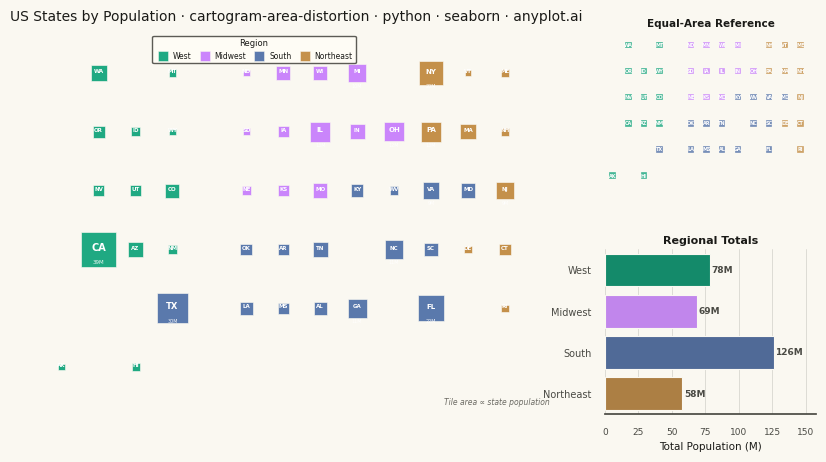

This chart was generated by the following Python code:
"""anyplot.ai
cartogram-area-distortion: Cartogram with Area Distortion by Data Value
Library: seaborn | Python 3.13
Quality: pending | Created: 2026-06-08
"""

import os

import matplotlib.pyplot as plt
import numpy as np
import pandas as pd
import seaborn as sns


# Theme tokens
THEME = os.getenv("ANYPLOT_THEME", "light")
PAGE_BG = "#FAF8F1" if THEME == "light" else "#1A1A17"
ELEVATED_BG = "#FFFDF6" if THEME == "light" else "#242420"
INK = "#1A1A17" if THEME == "light" else "#F0EFE8"
INK_SOFT = "#4A4A44" if THEME == "light" else "#B8B7B0"
INK_MUTED = "#6B6A63" if THEME == "light" else "#A8A79F"

# Imprint palette — first series always #009E73
IMPRINT_PALETTE = ["#009E73", "#C475FD", "#4467A3", "#BD8233", "#AE3030", "#2ABCCD", "#954477", "#99B314"]

# Data: US states with population (millions) and approximate grid positions
np.random.seed(42)

states_data = {
    "WA": (0, 1, 7.7, "West"),
    "MT": (0, 3, 1.1, "West"),
    "ND": (0, 5, 0.8, "Midwest"),
    "MN": (0, 6, 5.7, "Midwest"),
    "WI": (0, 7, 5.9, "Midwest"),
    "MI": (0, 8, 10.0, "Midwest"),
    "NY": (0, 10, 19.5, "Northeast"),
    "VT": (0, 11, 0.6, "Northeast"),
    "ME": (0, 12, 1.4, "Northeast"),
    "OR": (1, 1, 4.2, "West"),
    "ID": (1, 2, 1.9, "West"),
    "WY": (1, 3, 0.6, "West"),
    "SD": (1, 5, 0.9, "Midwest"),
    "IA": (1, 6, 3.2, "Midwest"),
    "IL": (1, 7, 12.6, "Midwest"),
    "IN": (1, 8, 6.8, "Midwest"),
    "OH": (1, 9, 11.8, "Midwest"),
    "PA": (1, 10, 13.0, "Northeast"),
    "MA": (1, 11, 7.0, "Northeast"),
    "NH": (1, 12, 1.4, "Northeast"),
    "NV": (2, 1, 3.1, "West"),
    "UT": (2, 2, 3.3, "West"),
    "CO": (2, 3, 5.8, "West"),
    "NE": (2, 5, 2.0, "Midwest"),
    "KS": (2, 6, 2.9, "Midwest"),
    "MO": (2, 7, 6.2, "Midwest"),
    "KY": (2, 8, 4.5, "South"),
    "WV": (2, 9, 1.8, "South"),
    "VA": (2, 10, 8.6, "South"),
    "MD": (2, 11, 6.2, "South"),
    "NJ": (2, 12, 9.3, "Northeast"),
    "CA": (3, 1, 39.0, "West"),
    "AZ": (3, 2, 7.3, "West"),
    "NM": (3, 3, 2.1, "West"),
    "OK": (3, 5, 4.0, "South"),
    "AR": (3, 6, 3.0, "South"),
    "TN": (3, 7, 7.0, "South"),
    "NC": (3, 9, 10.6, "South"),
    "SC": (3, 10, 5.2, "South"),
    "DE": (3, 11, 1.0, "Northeast"),
    "CT": (3, 12, 3.6, "Northeast"),
    "TX": (4, 3, 29.5, "South"),
    "LA": (4, 5, 4.6, "South"),
    "MS": (4, 6, 3.0, "South"),
    "AL": (4, 7, 5.0, "South"),
    "GA": (4, 8, 10.8, "South"),
    "FL": (4, 10, 22.2, "South"),
    "RI": (4, 12, 1.1, "Northeast"),
    "AK": (5, 0, 0.7, "West"),
    "HI": (5, 2, 1.4, "West"),
}

rows_data = []
for state, (r, c, pop, region) in states_data.items():
    rows_data.append({"state": state, "row": r, "col": c, "population": pop, "region": region})
df = pd.DataFrame(rows_data)

# Region colors using Imprint palette (West→green, Midwest→lavender, South→blue, Northeast→ochre)
region_order = ["West", "Midwest", "South", "Northeast"]
region_palette = dict(zip(region_order, IMPRINT_PALETTE[:4], strict=False))

# Apply seaborn theme with theme-adaptive tokens
sns.set_theme(
    style="white",
    rc={
        "figure.facecolor": PAGE_BG,
        "axes.facecolor": PAGE_BG,
        "axes.edgecolor": INK_SOFT,
        "axes.labelcolor": INK,
        "text.color": INK,
        "xtick.color": INK_SOFT,
        "ytick.color": INK_SOFT,
        "grid.color": INK,
        "grid.alpha": 0.15,
        "legend.facecolor": ELEVATED_BG,
        "legend.edgecolor": INK_SOFT,
    },
)

# Canvas — exactly 3200×1800 px (landscape 16:9)
fig = plt.figure(figsize=(8, 4.5), dpi=400, facecolor=PAGE_BG)
gs = fig.add_gridspec(
    2,
    2,
    width_ratios=[3.0, 1.2],
    height_ratios=[1, 1],
    wspace=0.12,
    hspace=0.32,
    left=0.01,
    right=0.99,
    top=0.89,
    bottom=0.04,
)
ax_main = fig.add_subplot(gs[:, 0])
ax_ref = fig.add_subplot(gs[0, 1])
ax_bar = fig.add_subplot(gs[1, 1])

# Marker sizes calibrated for 3200×1800 canvas
size_min = 20
size_max = 620

# Main cartogram: bubble area ∝ population, color = geographic region
sns.scatterplot(
    data=df,
    x="col",
    y="row",
    size="population",
    sizes=(size_min, size_max),
    hue="region",
    hue_order=region_order,
    palette=region_palette,
    style="region",
    style_order=region_order,
    markers=dict.fromkeys(region_order, "s"),
    alpha=0.88,
    edgecolor=PAGE_BG,
    linewidth=0.5,
    ax=ax_main,
)

# Compact region legend — keep only hue (region) handles, remove size handles
handles, labels = ax_main.get_legend_handles_labels()
region_handles, region_labels = [], []
seen = set()
for handle, lbl in zip(handles, labels, strict=False):
    if lbl in region_order and lbl not in seen:
        try:
            handle.set_markersize(7)
            handle.set_markeredgecolor(PAGE_BG)
            handle.set_markeredgewidth(0.4)
        except AttributeError:
            pass
        region_handles.append(handle)
        region_labels.append(lbl)
        seen.add(lbl)

ax_main.get_legend().remove()
ax_main.legend(
    handles=region_handles,
    labels=region_labels,
    loc="upper center",
    fontsize=5.5,
    title="Region",
    title_fontsize=6,
    framealpha=0.9,
    facecolor=ELEVATED_BG,
    edgecolor=INK_SOFT,
    ncol=4,
    bbox_to_anchor=(0.42, 1.0),
    borderpad=0.4,
    columnspacing=0.7,
    handletextpad=0.3,
)

# State abbreviation labels — size scales with population
pop_max = df["population"].max()
for _, row in df.iterrows():
    pop_frac = row["population"] / pop_max
    fontsize = max(4, min(7, int(4 + pop_frac * 3.5)))
    ax_main.text(
        row["col"],
        row["row"] - 0.03,
        row["state"],
        ha="center",
        va="center",
        fontsize=fontsize,
        fontweight="bold",
        color="white",
        zorder=5,
    )
    if row["population"] >= 8.0:
        ax_main.text(
            row["col"],
            row["row"] + 0.22,
            f"{row['population']:.0f}M",
            ha="center",
            va="center",
            fontsize=max(3.5, int(fontsize * 0.65)),
            color="white",
            alpha=0.9,
            zorder=5,
        )

ax_main.invert_yaxis()
ax_main.set_xlim(-0.8, 13.5)
ax_main.set_ylim(5.8, -0.7)
ax_main.set_xlabel("")
ax_main.set_ylabel("")
ax_main.set_xticks([])
ax_main.set_yticks([])
ax_main.set_facecolor(PAGE_BG)
sns.despine(ax=ax_main, left=True, bottom=True)

# Title — scale fontsize for long title string
title = "US States by Population · cartogram-area-distortion · python · seaborn · anyplot.ai"
n = len(title)
ratio = 67 / n if n > 67 else 1.0
title_fontsize = max(8, round(12 * ratio))
ax_main.set_title(title, fontsize=title_fontsize, fontweight="medium", color=INK, pad=8)

ax_main.text(
    0.98,
    0.02,
    "Tile area ∝ state population",
    ha="right",
    va="bottom",
    fontsize=5.5,
    color=INK_MUTED,
    fontstyle="italic",
    transform=ax_main.transAxes,
)

# Reference inset — equal-area tile map for comparison
sns.scatterplot(
    data=df,
    x="col",
    y="row",
    hue="region",
    hue_order=region_order,
    palette=region_palette,
    style="region",
    style_order=region_order,
    markers=dict.fromkeys(region_order, "s"),
    s=22,
    alpha=0.72,
    edgecolor=PAGE_BG,
    linewidth=0.3,
    legend=False,
    ax=ax_ref,
)

for _, row in df.iterrows():
    ax_ref.text(
        row["col"],
        row["row"],
        row["state"],
        ha="center",
        va="center",
        fontsize=3.5,
        fontweight="bold",
        color="white",
        zorder=5,
    )

ax_ref.invert_yaxis()
ax_ref.set_xlim(-0.5, 13.0)
ax_ref.set_ylim(5.8, -0.5)
ax_ref.set_xlabel("")
ax_ref.set_ylabel("")
ax_ref.set_xticks([])
ax_ref.set_yticks([])
ax_ref.set_facecolor(PAGE_BG)
sns.despine(ax=ax_ref, left=True, bottom=True)
ax_ref.set_title("Equal-Area Reference", fontsize=7.5, fontweight="bold", color=INK, pad=4)

# Regional population totals: horizontal bar chart
region_totals = df.groupby("region", observed=True)["population"].sum().reset_index()
region_totals.columns = ["region", "total_pop"]

sns.barplot(
    data=region_totals,
    x="total_pop",
    y="region",
    hue="region",
    hue_order=region_order,
    order=region_order,
    palette=region_palette,
    edgecolor=PAGE_BG,
    linewidth=0.8,
    legend=False,
    ax=ax_bar,
)

for i, region_name in enumerate(region_order):
    val = region_totals.loc[region_totals["region"] == region_name, "total_pop"].values[0]
    ax_bar.text(val + 1.0, i, f"{val:.0f}M", ha="left", va="center", fontsize=6.5, fontweight="bold", color=INK_SOFT)

ax_bar.set_xlabel("Total Population (M)", fontsize=7.5, color=INK)
ax_bar.set_ylabel("", color=INK)
ax_bar.set_title("Regional Totals", fontsize=8, fontweight="bold", color=INK, pad=4)
ax_bar.tick_params(axis="y", labelsize=7, colors=INK_SOFT)
ax_bar.tick_params(axis="x", labelsize=6.5, colors=INK_SOFT)
ax_bar.set_xlim(0, region_totals["total_pop"].max() * 1.25)
ax_bar.set_facecolor(PAGE_BG)
sns.despine(ax=ax_bar, left=True)
ax_bar.xaxis.grid(True, alpha=0.15, linewidth=0.6, color=INK)

# Save — no bbox_inches='tight' per seaborn canvas rules
plt.savefig(f"plot-{THEME}.png", dpi=400, facecolor=PAGE_BG)
